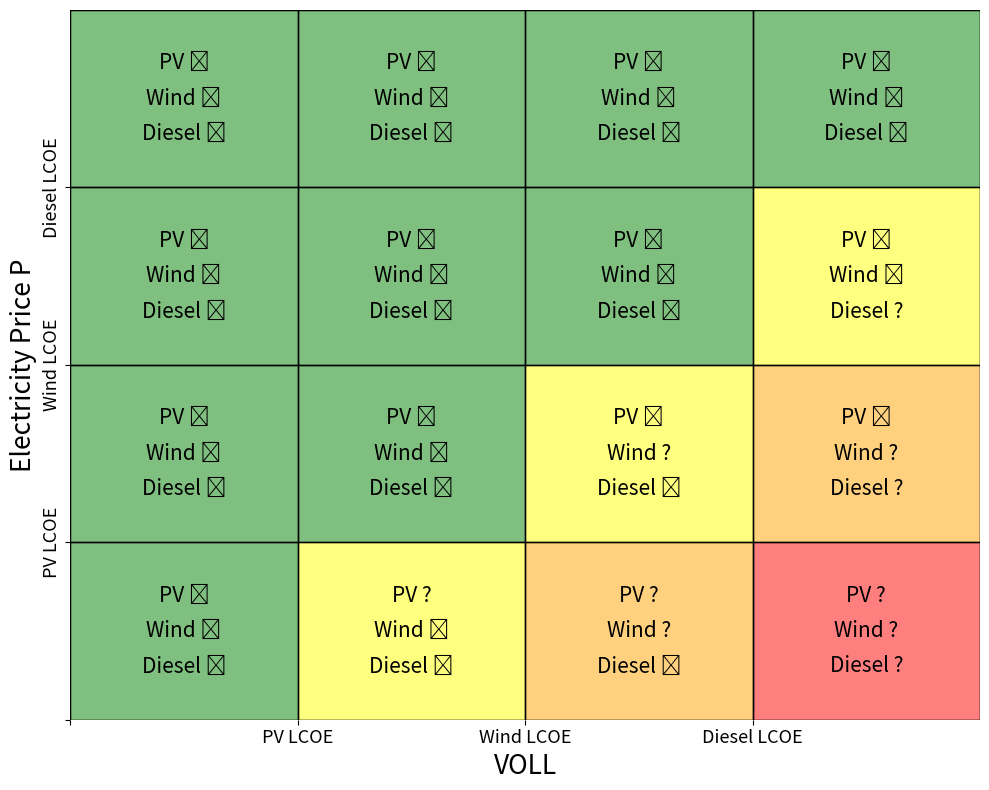

This chart was generated by the following Python code:
import matplotlib.pyplot as plt
import matplotlib.patches as patches
import numpy as np

fig, ax = plt.subplots(figsize=(10, 8))

ax.set_xlabel('VOLL', fontsize=19)
ax.set_ylabel('Electricity Price P', fontsize=19)

y_labels = ['', 'PV LCOE', 'Wind LCOE', 'Diesel LCOE']
x_labels = ['', 'PV LCOE', 'Wind LCOE', 'Diesel LCOE']

ax.set_xticks(np.arange(0, 4, 1))
ax.set_yticks(np.arange(0, 4, 1))
ax.set_xticklabels(x_labels, fontsize=13)
ax.set_yticklabels(y_labels, fontsize=13, rotation=90, va='center')

ax.set_xlim(0, 4)
ax.set_ylim(0, 4)

ax.spines['top'].set_visible(False)
ax.spines['right'].set_visible(False)
ax.spines['bottom'].set_visible(False)
ax.spines['left'].set_visible(False)

for x in range(5):
    ax.axvline(x, color='black', linestyle='-', linewidth=1)
for y in range(5):
    ax.axhline(y, color='black', linestyle='-', linewidth=1)

grid_text = [
    [
        ['PV ✘',
            'Wind ✘',
            'Diesel ✘',
         ],
        ['PV ✔',
            'Wind ✘',
            'Diesel ✘',
         ],
        ['PV ✔',
            'Wind ✔',
            'Diesel ✘',
         ],
        ['PV ✔',
            'Wind ✔',
            'Diesel ✔',
         ]
    ],
    [
        ['PV ✘',
            'Wind ✘',
            'Diesel ✘',
         ],
        ['PV ✔',
            'Wind ✘',
            'Diesel ✘',
         ],
        ['PV ✔',
            'Wind ✔',
            'Diesel ✘',
         ],
        ['PV ✔',
            'Wind ✔',
            'Diesel ?',
         ]
    ],
    [
        ['PV ✘',
            'Wind ✘',
            'Diesel ✘',
         ],
        ['PV ✔',
            'Wind ✘',
            'Diesel ✘',
         ],
        ['PV ✔',
            'Wind ?',
            'Diesel ✘',
         ],
        ['PV ✔',
            'Wind ?',
            'Diesel ?',
         ]
    ],
    [
        ['PV ✘',
            'Wind ✘',
            'Diesel ✘',
         ],
        ['PV ?',
            'Wind ✘',
            'Diesel ✘',
         ],
        ['PV ?',
            'Wind ?',
            'Diesel ✘',
         ],
        ['PV ?',
            'Wind ?',
            'Diesel ?',
         ]
    ]
]

for row in range(4):
    for col in range(4):
        if (row + col) <= 3:
            color = 'green'
        elif (row + col) <= 4:
            color = 'yellow'
        elif (row + col) <= 5:
            color = 'orange'
        elif row == 3 and col == 3:
            color = 'red'
        else:
            color = 'white'

        rect = patches.Rectangle((col, 3-row), 1, 1, linewidth=1,
                                 edgecolor='black', facecolor=color, alpha=0.5)
        ax.add_patch(rect)

        for line_num in range(3):
            ax.text(col + 0.5, 3-row + 0.7 - line_num*0.2,
                    grid_text[row][col][line_num],
                    ha='center', va='center', fontsize=15)

plt.tight_layout()
plt.show()
